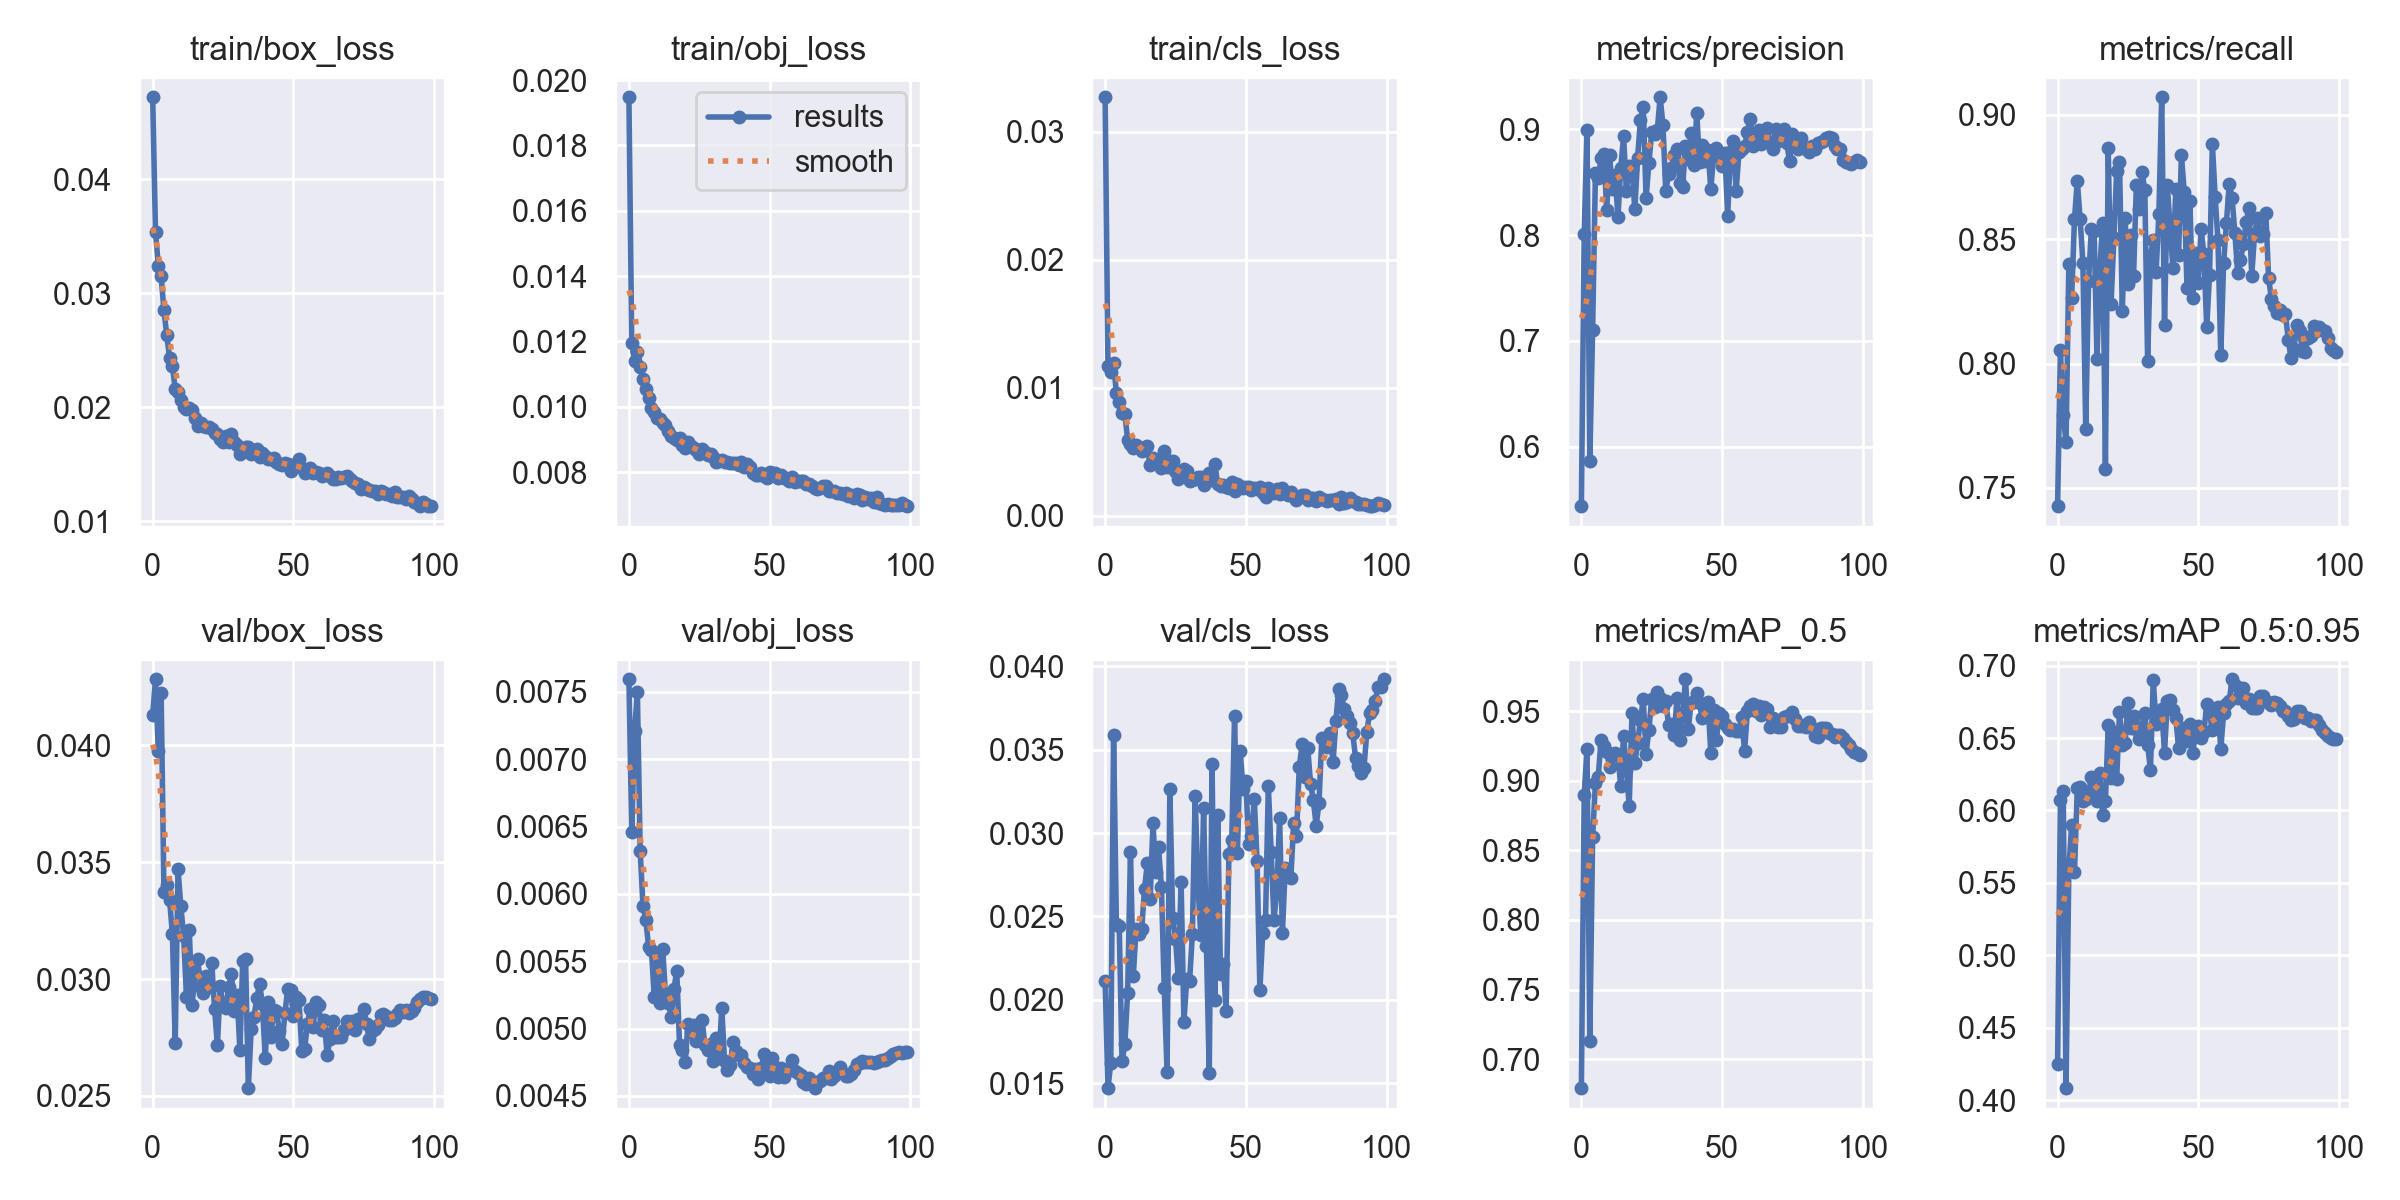

Data behind this chart, as committed beside it:
epoch, train/box_loss, train/obj_loss, train/cls_loss, metrics/precision, metrics/recall, metrics/mAP_0.5, metrics/mAP_0.5:0.95, val/box_loss, val/obj_loss, val/cls_loss, x/lr0, x/lr1, x/lr2
0, 0.04717, 0.01948, 0.0327, 0.5437, 0.7427, 0.6792, 0.4248, 0.0413, 0.007594, 0.02109, 0.07006, 0.003327, 0.003327
1, 0.03534, 0.01194, 0.0117, 0.8009, 0.8053, 0.8898, 0.6075, 0.04283, 0.006459, 0.01469, 0.03999, 0.006594, 0.006594
2, 0.03242, 0.01141, 0.01127, 0.8995, 0.7792, 0.9228, 0.6131, 0.03976, 0.007207, 0.0162, 0.009859, 0.009796, 0.009796
3, 0.03148, 0.01168, 0.01193, 0.5866, 0.7685, 0.7133, 0.4083, 0.04226, 0.007499, 0.03588, 0.009703, 0.009703, 0.009703
4, 0.02849, 0.01122, 0.009581, 0.7104, 0.8402, 0.8598, 0.5598, 0.03371, 0.006319, 0.02454, 0.009703, 0.009703, 0.009703
5, 0.02631, 0.01086, 0.008898, 0.859, 0.8265, 0.8986, 0.5898, 0.03401, 0.005912, 0.02445, 0.009604, 0.009604, 0.009604
6, 0.02432, 0.01054, 0.00806, 0.854, 0.8581, 0.903, 0.5573, 0.0334, 0.005808, 0.0163, 0.009505, 0.009505, 0.009505
7, 0.02359, 0.01026, 0.007953, 0.8727, 0.8736, 0.9295, 0.6152, 0.03193, 0.005604, 0.01732, 0.009406, 0.009406, 0.009406
8, 0.02159, 0.00997, 0.005934, 0.8771, 0.8582, 0.9248, 0.6164, 0.02727, 0.005587, 0.02041, 0.009307, 0.009307, 0.009307
9, 0.02134, 0.009846, 0.005639, 0.8237, 0.8405, 0.9206, 0.6062, 0.0347, 0.005235, 0.02885, 0.009208, 0.009208, 0.009208
10, 0.02065, 0.009646, 0.005318, 0.8759, 0.7739, 0.9102, 0.6078, 0.03312, 0.005519, 0.02142, 0.009109, 0.009109, 0.009109
11, 0.02001, 0.009635, 0.005535, 0.8437, 0.8331, 0.9187, 0.6114, 0.03185, 0.005187, 0.02424, 0.00901, 0.00901, 0.00901
12, 0.0198, 0.009507, 0.005364, 0.8566, 0.8541, 0.9203, 0.6233, 0.02924, 0.005594, 0.02391, 0.008911, 0.008911, 0.008911
13, 0.0199, 0.009433, 0.005044, 0.8173, 0.8535, 0.9175, 0.6194, 0.03211, 0.005249, 0.02425, 0.008812, 0.008812, 0.008812
14, 0.01976, 0.00926, 0.005399, 0.8635, 0.8019, 0.8963, 0.6065, 0.02887, 0.005193, 0.02665, 0.008713, 0.008713, 0.008713
15, 0.01904, 0.009102, 0.005451, 0.8938, 0.8375, 0.9325, 0.6261, 0.03025, 0.005088, 0.02819, 0.008614, 0.008614, 0.008614
16, 0.01832, 0.009048, 0.003961, 0.842, 0.8565, 0.9077, 0.5967, 0.03086, 0.005295, 0.02602, 0.008515, 0.008515, 0.008515
17, 0.01864, 0.008978, 0.004475, 0.8657, 0.7575, 0.882, 0.6069, 0.02967, 0.005426, 0.03058, 0.008416, 0.008416, 0.008416
18, 0.01837, 0.009046, 0.004378, 0.8624, 0.8866, 0.9485, 0.6592, 0.02942, 0.004878, 0.02766, 0.008317, 0.008317, 0.008317
19, 0.01825, 0.008825, 0.00394, 0.8248, 0.8239, 0.9127, 0.6221, 0.03014, 0.004837, 0.02914, 0.008218, 0.008218, 0.008218
20, 0.01825, 0.008728, 0.003764, 0.8734, 0.8504, 0.9272, 0.6542, 0.02968, 0.004748, 0.02674, 0.008119, 0.008119, 0.008119
21, 0.01809, 0.008933, 0.005093, 0.9094, 0.8773, 0.9436, 0.6218, 0.03068, 0.005036, 0.02071, 0.00802, 0.00802, 0.00802
22, 0.01771, 0.008788, 0.003795, 0.9214, 0.8813, 0.9586, 0.6678, 0.02871, 0.004972, 0.01569, 0.007921, 0.007921, 0.007921
23, 0.01761, 0.00875, 0.004273, 0.8348, 0.8213, 0.9194, 0.6453, 0.02716, 0.005029, 0.03265, 0.007822, 0.007822, 0.007822
24, 0.01719, 0.008668, 0.004305, 0.8683, 0.8586, 0.9368, 0.6467, 0.02969, 0.004907, 0.02492, 0.007723, 0.007723, 0.007723
25, 0.01693, 0.008564, 0.003494, 0.8972, 0.832, 0.959, 0.6743, 0.02883, 0.004924, 0.02367, 0.007624, 0.007624, 0.007624
26, 0.01746, 0.008693, 0.002837, 0.8959, 0.8518, 0.9528, 0.6569, 0.02875, 0.005067, 0.0213, 0.007525, 0.007525, 0.007525
27, 0.0169, 0.008603, 0.003086, 0.8999, 0.8353, 0.9636, 0.6653, 0.02964, 0.004876, 0.02704, 0.007426, 0.007426, 0.007426
28, 0.01761, 0.008531, 0.00363, 0.9305, 0.8719, 0.9592, 0.6566, 0.0302, 0.004841, 0.01867, 0.007327, 0.007327, 0.007327
29, 0.01695, 0.008555, 0.003508, 0.9043, 0.8621, 0.9536, 0.6495, 0.02862, 0.004888, 0.02122, 0.007228, 0.007228, 0.007228
30, 0.01672, 0.008456, 0.002708, 0.8413, 0.8769, 0.9572, 0.6573, 0.02932, 0.004757, 0.0211, 0.007129, 0.007129, 0.007129
31, 0.01593, 0.008307, 0.002815, 0.8582, 0.87, 0.9399, 0.6676, 0.02694, 0.004928, 0.02392, 0.00703, 0.00703, 0.00703
32, 0.01624, 0.008351, 0.002905, 0.8632, 0.8009, 0.941, 0.6453, 0.03079, 0.004779, 0.03223, 0.006931, 0.006931, 0.006931
33, 0.01651, 0.008384, 0.003047, 0.8755, 0.8433, 0.9329, 0.628, 0.03087, 0.00515, 0.0268, 0.006832, 0.006832, 0.006832
34, 0.01648, 0.008298, 0.00306, 0.8812, 0.8496, 0.9596, 0.6899, 0.02533, 0.004755, 0.02387, 0.006733, 0.006733, 0.006733
35, 0.01589, 0.008294, 0.002418, 0.8498, 0.8367, 0.9293, 0.6597, 0.02786, 0.004694, 0.03151, 0.006634, 0.006634, 0.006634
36, 0.01612, 0.008288, 0.002916, 0.8458, 0.8602, 0.9464, 0.6621, 0.02839, 0.004727, 0.02325, 0.006535, 0.006535, 0.006535
37, 0.01634, 0.008269, 0.003371, 0.8845, 0.9071, 0.9729, 0.67, 0.02918, 0.004898, 0.01561, 0.006436, 0.006436, 0.006436
38, 0.01563, 0.008285, 0.002762, 0.8719, 0.8157, 0.9371, 0.6398, 0.0298, 0.004831, 0.03417, 0.006337, 0.006337, 0.006337
39, 0.01594, 0.008219, 0.004018, 0.8965, 0.8717, 0.9559, 0.6754, 0.02891, 0.004804, 0.01996, 0.006238, 0.006238, 0.006238
40, 0.01572, 0.0083, 0.002445, 0.8663, 0.8543, 0.9574, 0.676, 0.02661, 0.004803, 0.03109, 0.006139, 0.006139, 0.006139
41, 0.01547, 0.00816, 0.002319, 0.9153, 0.8384, 0.9629, 0.6691, 0.02901, 0.004746, 0.02152, 0.00604, 0.00604, 0.00604
42, 0.01542, 0.008249, 0.002429, 0.8692, 0.87, 0.9555, 0.6642, 0.02753, 0.004713, 0.02217, 0.005941, 0.005941, 0.005941
43, 0.01557, 0.008161, 0.002264, 0.8853, 0.8438, 0.9448, 0.6432, 0.02867, 0.004708, 0.01935, 0.005842, 0.005842, 0.005842
44, 0.01518, 0.007986, 0.002142, 0.8702, 0.8839, 0.9506, 0.6569, 0.02865, 0.004661, 0.02873, 0.005743, 0.005743, 0.005743
45, 0.01505, 0.007922, 0.002636, 0.8805, 0.8691, 0.9562, 0.6569, 0.02777, 0.004699, 0.0296, 0.005644, 0.005644, 0.005644
46, 0.01494, 0.007921, 0.00192, 0.8436, 0.8303, 0.9202, 0.6478, 0.02722, 0.004623, 0.037, 0.005545, 0.005545, 0.005545
47, 0.0151, 0.007976, 0.002499, 0.8752, 0.8656, 0.9511, 0.6595, 0.02854, 0.004703, 0.0288, 0.005446, 0.005446, 0.005446
48, 0.015, 0.007875, 0.002283, 0.8822, 0.8264, 0.9294, 0.6394, 0.02959, 0.004811, 0.0349, 0.005347, 0.005347, 0.005347
49, 0.01441, 0.00781, 0.002135, 0.8779, 0.8446, 0.9485, 0.6524, 0.02951, 0.004722, 0.03266, 0.005248, 0.005248, 0.005248
50, 0.01491, 0.007993, 0.002263, 0.8655, 0.8326, 0.9464, 0.6582, 0.02841, 0.004651, 0.03312, 0.005149, 0.005149, 0.005149
51, 0.01496, 0.007917, 0.002214, 0.878, 0.8542, 0.9405, 0.6502, 0.02923, 0.004782, 0.02935, 0.00505, 0.00505, 0.00505
52, 0.01545, 0.007974, 0.002016, 0.8184, 0.8439, 0.9379, 0.6539, 0.02909, 0.004717, 0.0298, 0.004951, 0.004951, 0.004951
53, 0.01469, 0.007808, 0.002151, 0.879, 0.8146, 0.9366, 0.6736, 0.02691, 0.004638, 0.03206, 0.004852, 0.004852, 0.004852
54, 0.01424, 0.007897, 0.002081, 0.8895, 0.8356, 0.9374, 0.6682, 0.027, 0.004703, 0.0283, 0.004753, 0.004753, 0.004753
55, 0.01435, 0.007806, 0.002227, 0.8417, 0.8884, 0.9356, 0.6554, 0.02808, 0.004636, 0.02059, 0.004654, 0.004654, 0.004654
56, 0.0147, 0.007832, 0.001812, 0.8784, 0.8671, 0.936, 0.661, 0.02873, 0.004693, 0.02397, 0.004555, 0.004555, 0.004555
57, 0.01426, 0.007726, 0.00146, 0.8814, 0.8495, 0.9457, 0.6717, 0.02797, 0.004689, 0.02476, 0.004456, 0.004456, 0.004456
58, 0.01431, 0.007836, 0.002183, 0.8841, 0.8034, 0.9211, 0.6424, 0.02902, 0.004767, 0.0328, 0.004357, 0.004357, 0.004357
59, 0.01421, 0.00769, 0.001876, 0.8974, 0.8403, 0.9498, 0.667, 0.02887, 0.004682, 0.02887, 0.004258, 0.004258, 0.004258
... 40 more rows
